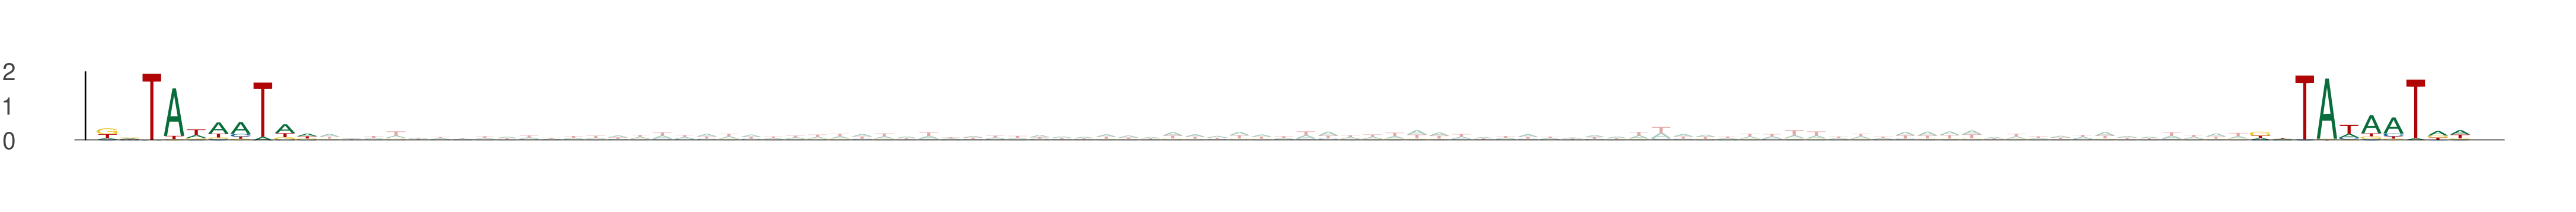

Data behind this chart, as committed beside it:
seq_index, start_position, end_position, is_reversed_complement
78, 36, 46, 0
78, 133, 143, 0
10773, 23, 33, 0
10773, 120, 130, 0
13391, 11, 21, 0
13391, 108, 118, 0
1504, 30, 40, 0
1504, 127, 137, 0
9852, 43, 53, 0
9852, 140, 150, 0
9780, 37, 47, 0
9780, 134, 144, 0
2461, 19, 29, 0
2461, 116, 126, 0
12558, 28, 38, 0
12558, 125, 135, 0
6787, 19, 29, 0
6787, 116, 126, 0
4652, 37, 47, 0
4652, 134, 144, 0
9940, 22, 32, 0
9940, 119, 129, 0
7466, 23, 33, 0
7466, 120, 130, 0
776, 20, 30, 0
776, 117, 127, 0
8817, 34, 44, 0
8817, 131, 141, 0
13221, 31, 41, 0
13221, 128, 138, 0
6309, 10, 20, 0
6309, 107, 117, 0
3272, 33, 43, 0
3272, 130, 140, 0
4557, 25, 35, 0
4557, 122, 132, 0
12366, 9, 19, 0
12366, 106, 116, 0
10603, 27, 37, 0
10603, 124, 134, 0
2736, 30, 40, 0
2736, 127, 137, 0
1061, 28, 38, 0
1061, 125, 135, 0
5464, 33, 43, 0
5464, 130, 140, 0
7326, 40, 50, 0
7326, 137, 147, 0
9224, 43, 53, 0
9224, 140, 150, 0
3956, 4, 14, 0
3956, 101, 111, 0
8167, 19, 29, 0
8167, 116, 126, 0
3952, 24, 34, 0
3952, 121, 131, 0
102, 43, 53, 0
102, 140, 150, 0
3079, 21, 31, 0
3079, 118, 128, 0
... 176 more rows
